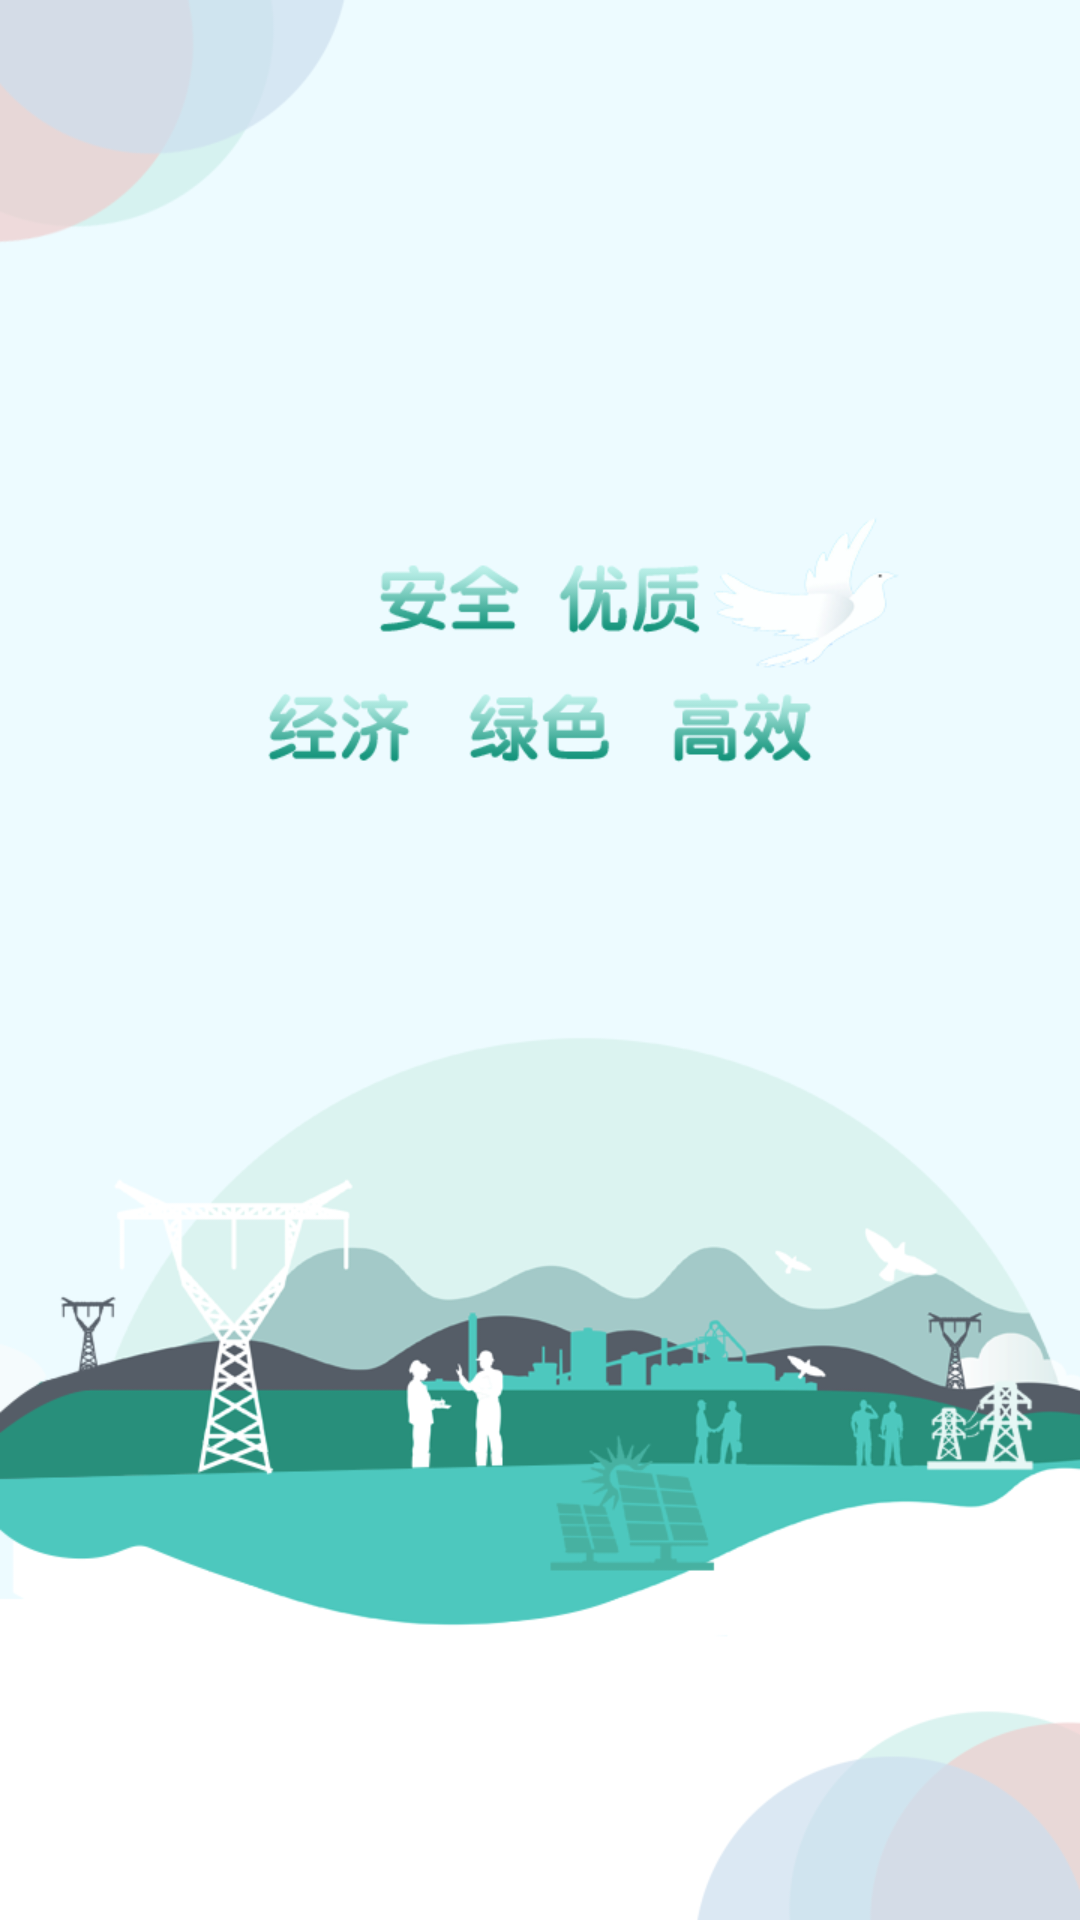

Produce the Android XML layout that renders to this screen, including the resource entries it uses.
<!-- AndroidManifest.xml: activity theme Theme.MyAppTheme -->
<!-- res/layout/activity_splash.xml -->
<?xml version="1.0" encoding="utf-8"?>
<android.support.constraint.ConstraintLayout xmlns:android="http://schemas.android.com/apk/res/android"
    xmlns:app="http://schemas.android.com/apk/res-auto"
    xmlns:tools="http://schemas.android.com/tools"
    android:layout_width="match_parent"
    android:layout_height="match_parent"
    tools:context=".SplashActivity">

    <TextView
        android:id="@+id/tx_version"
        android:layout_width="80dp"
        android:layout_height="wrap_content"

        android:layout_marginBottom="21dp"
        android:layout_marginEnd="15dp"
        android:textColor="#ff0000"
        android:textSize="18sp"
        app:layout_constraintBottom_toBottomOf="parent"
        app:layout_constraintEnd_toEndOf="parent" />
</android.support.constraint.ConstraintLayout>
<!-- resources referenced by this layout -->
<resources>
  <style name="Theme.MyAppTheme" parent="AppTheme">
          <item name="android:windowNoTitle">true</item>
          <item name="android:windowContentOverlay">@null</item>
          <item name="android:windowBackground">@drawable/splash</item>
          <item name="android:windowFullscreen">true</item>
      </style>
  <style name="AppTheme" parent="Theme.AppCompat.Light.DarkActionBar">
          
          <item name="colorPrimary">@color/appGreenColor</item>
          <item name="colorPrimaryDark">@color/appGreenColor</item>
          <item name="colorAccent">@color/appGreenColor</item>
          <item name="android:textAllCaps">false</item>
          <item name="actionMenuTextAppearance">@style/MenuItemTextAppearance</item>
      </style>
  <!-- drawable splash: png bitmap (drawable, 103750 bytes) -->
  <color name="appGreenColor">#0d8273</color>
  <style name="MenuItemTextAppearance" parent="@style/TextAppearance.AppCompat.Widget.ActionBar.Menu">
          <item name="textAllCaps">false</item>
      </style>
</resources>
